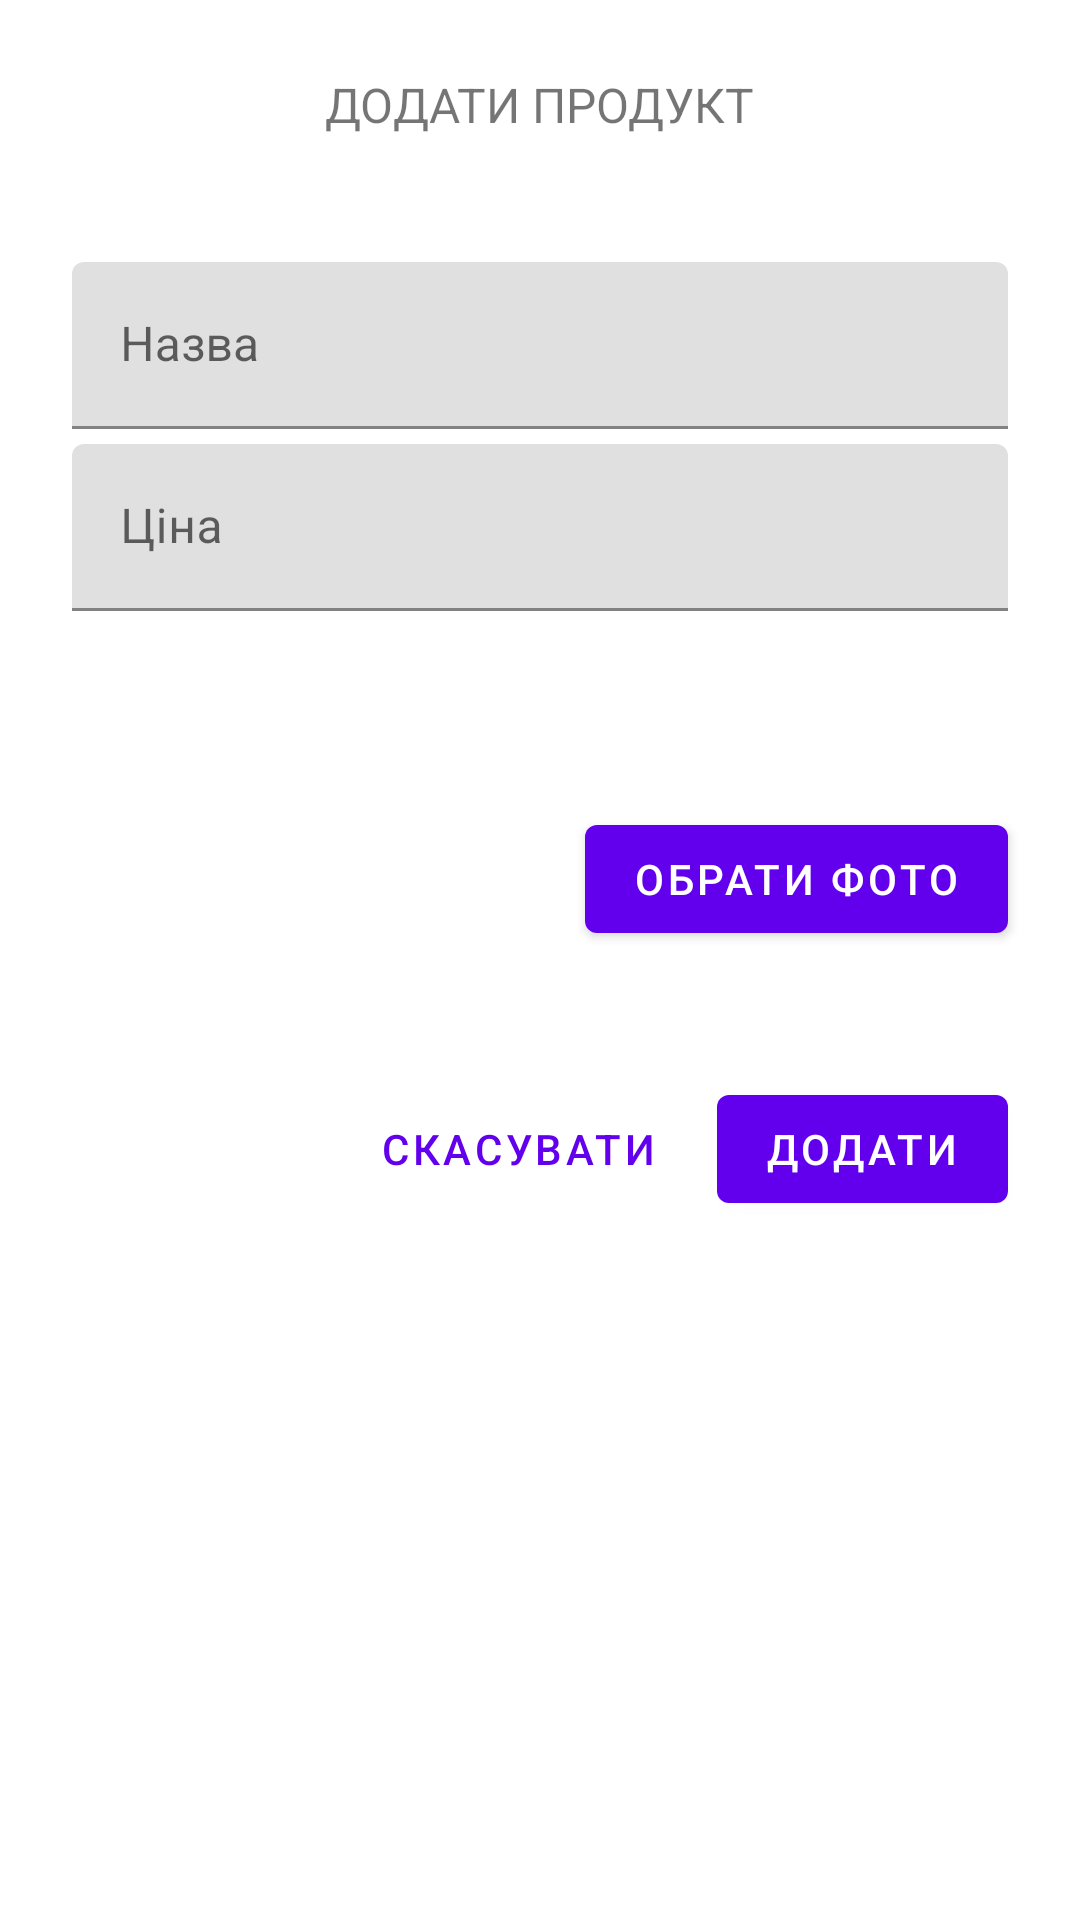

Android layout source for this screen:
<!-- AndroidManifest.xml: application theme AppTheme -->
<!-- res/layout/fragment_product_create.xml -->
<?xml version="1.0" encoding="utf-8"?>
<ScrollView xmlns:android="http://schemas.android.com/apk/res/android"
    xmlns:app="http://schemas.android.com/apk/res-auto"
    xmlns:tools="http://schemas.android.com/tools"
    android:layout_width="match_parent"
    android:layout_height="match_parent"
    tools:context=".productview.ProductCreateFragment">

    
    <LinearLayout
        android:layout_width="match_parent"
        android:layout_height="wrap_content"
        android:clipChildren="false"
        android:clipToPadding="false"
        android:orientation="vertical"
        android:padding="24dp"
        android:paddingTop="16dp">


        <TextView
            android:layout_width="wrap_content"
            android:layout_height="wrap_content"
            android:layout_gravity="center_horizontal"
            android:layout_marginBottom="10dp"
            android:text="Додати продукт"
            android:textAllCaps="true"
            android:textSize="16sp" />

        <TextView
            android:id="@+id/invalid"
            android:layout_width="wrap_content"
            android:layout_height="wrap_content"
            android:layout_gravity="center_horizontal"
            android:layout_marginBottom="10dp"
            android:textColor="@color/colorRed"
            android:textSize="16sp" />



        <com.google.android.material.textfield.TextInputLayout
            android:id="@+id/product_title_input_text"
            android:layout_width="match_parent"
            android:layout_height="wrap_content"
            android:hint="Назва">

            <com.google.android.material.textfield.TextInputEditText
                android:id="@+id/product_title_editor"
                android:layout_width="match_parent"
                android:layout_height="wrap_content"
                android:inputType="text"
                android:maxLines="1" />
        </com.google.android.material.textfield.TextInputLayout>

        <com.google.android.material.textfield.TextInputLayout
            android:id="@+id/price_text_input"
            android:layout_width="match_parent"
            android:layout_height="wrap_content"
            android:layout_marginTop="5dp"
            android:hint="Ціна"
            app:errorEnabled="true">

            <com.google.android.material.textfield.TextInputEditText
                android:id="@+id/product_price_editor"
                android:layout_width="match_parent"
                android:layout_height="wrap_content"
                android:inputType="text" />
        </com.google.android.material.textfield.TextInputLayout>

        <RelativeLayout
            android:layout_width="match_parent"
            android:layout_height="wrap_content"
            android:layout_marginBottom="10dp">
            <ImageView
                android:id="@+id/chooseImage"
                android:layout_width="120dp"
                android:layout_height="120dp"
                android:layout_gravity="center_horizontal"
                android:layout_marginTop="5dp"
                android:layout_marginEnd="12dp"
                android:layout_marginRight="12dp"
                android:layout_toStartOf="@id/btnSelectImage"
                android:layout_toLeftOf="@id/btnSelectImage"
                android:src="@drawable/upload_icon" />

            <com.google.android.material.button.MaterialButton
                android:id="@+id/btnSelectImage"
                android:layout_width="wrap_content"
                android:layout_height="wrap_content"
                android:layout_alignParentEnd="true"
                android:layout_alignParentRight="true"
                android:layout_marginTop="45dp"
                android:text="Обрати фото" />
        </RelativeLayout>




        <RelativeLayout
            android:layout_width="match_parent"
            android:layout_height="wrap_content">

            <com.google.android.material.button.MaterialButton
                android:id="@+id/btnAddProduct"
                android:layout_width="wrap_content"
                android:layout_height="wrap_content"
                android:layout_alignParentEnd="true"
                android:layout_alignParentRight="true"
                android:text="Додати" />

            <com.google.android.material.button.MaterialButton
                android:id="@+id/cancel_button"
                style="@style/Widget.MaterialComponents.Button.TextButton"
                android:layout_width="wrap_content"
                android:layout_height="wrap_content"
                android:layout_marginEnd="12dp"
                android:layout_marginRight="12dp"
                android:layout_toStartOf="@id/btnAddProduct"
                android:layout_toLeftOf="@id/btnAddProduct"
                android:text="@string/button_cancel" />

        </RelativeLayout>


    </LinearLayout>

</ScrollView>
<!-- resources referenced by this layout -->
<resources>
  <color name="colorRed">#FF0000</color>
  <string name="button_cancel">Скасувати</string>
  <style name="AppTheme" parent="Theme.MaterialComponents.Light.DarkActionBar">
          
          <item name="colorPrimary">@color/colorPrimary</item>
          <item name="colorPrimaryDark">@color/colorPrimaryDark</item>
          <item name="colorAccent">@color/colorAccent</item>
      </style>
  <color name="colorPrimary">#6200EE</color>
  <color name="colorPrimaryDark">#DADCE0</color>
  <color name="colorAccent">#E0E0E0</color>
</resources>
